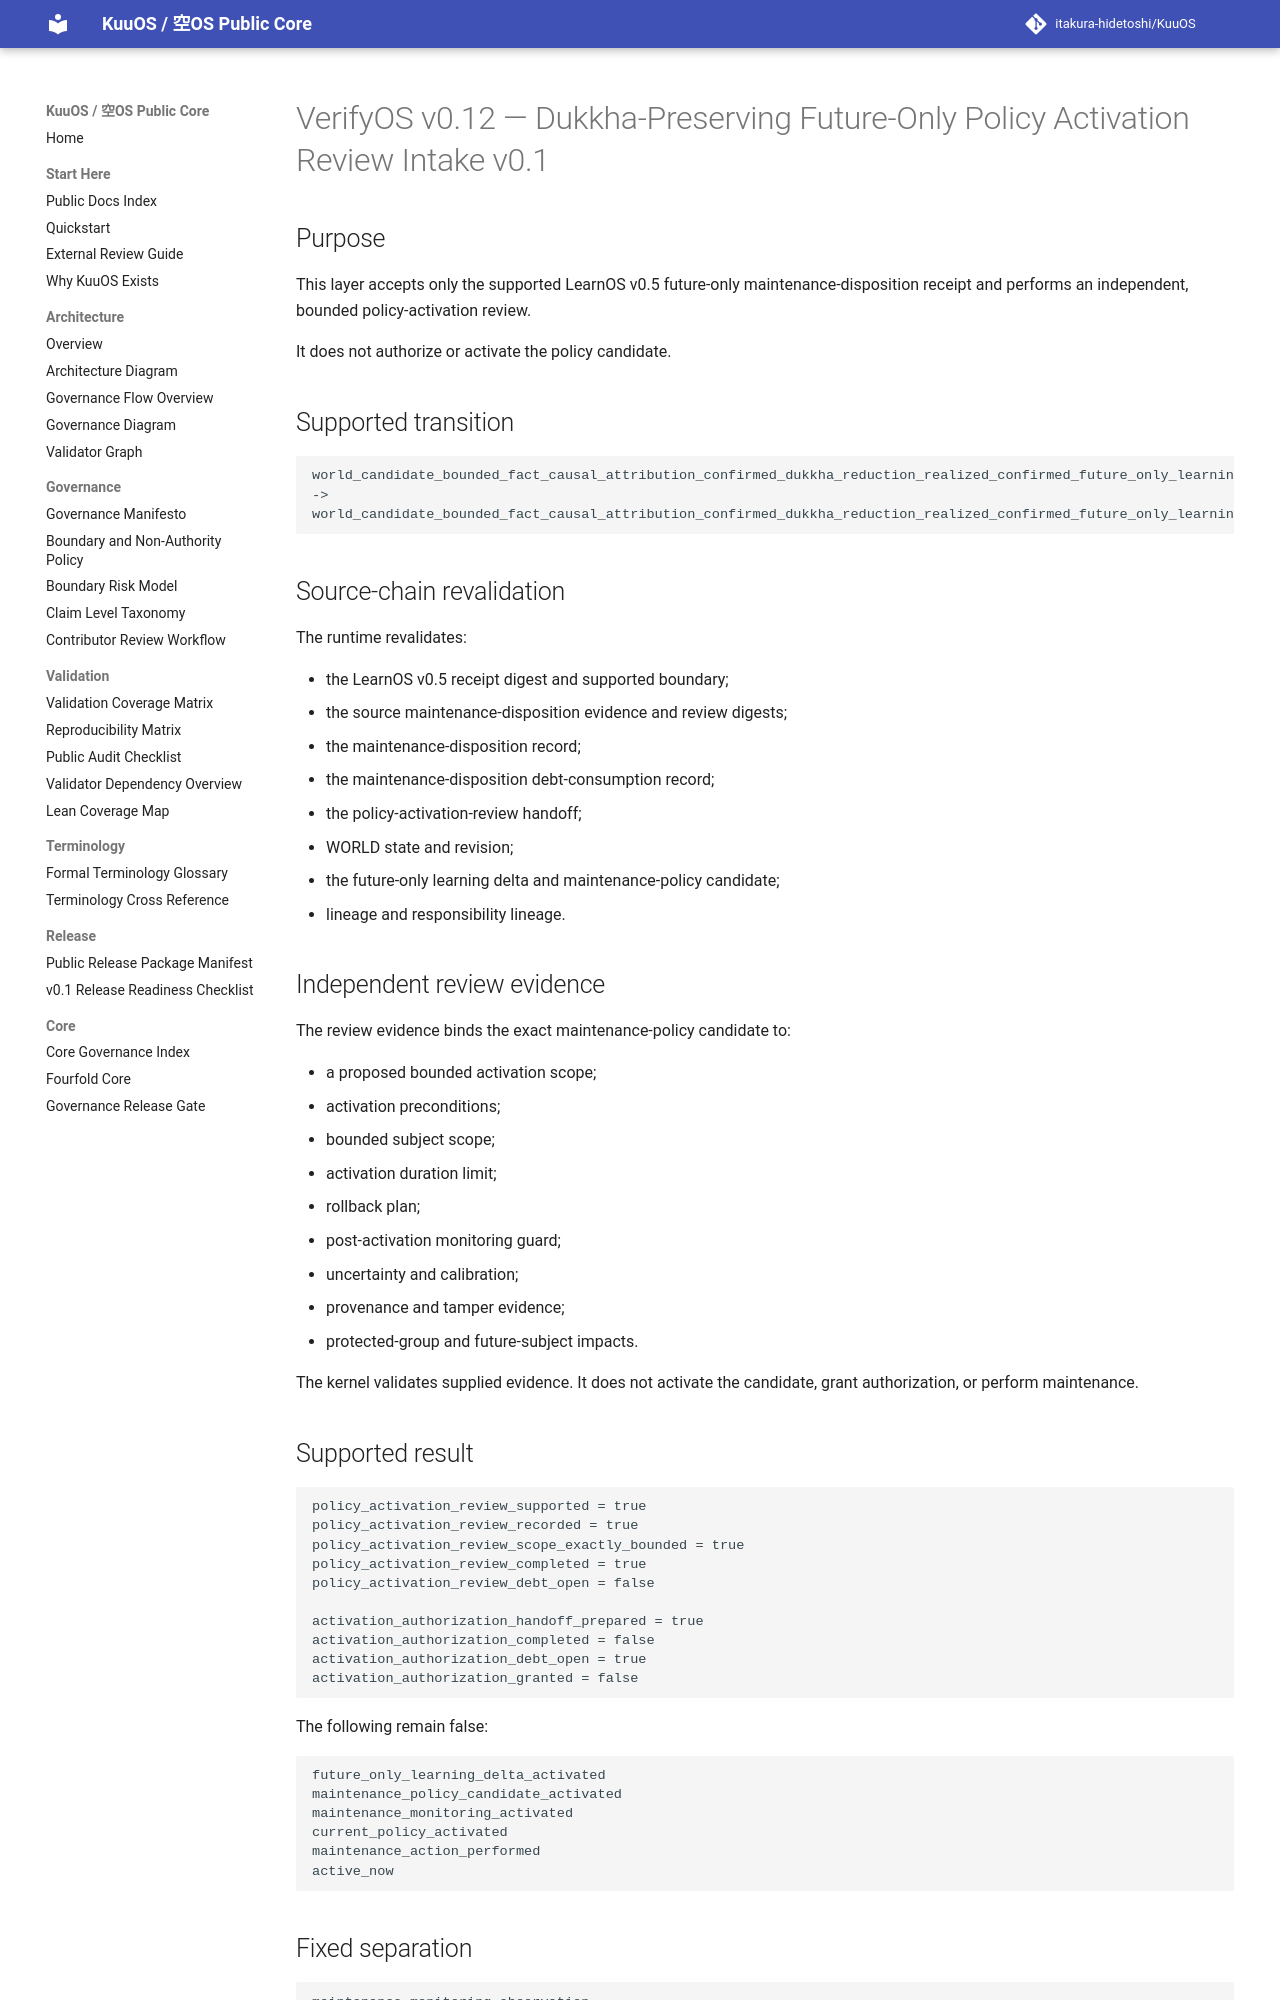

repository: itakura-hidetoshi/KuuOS · page: VERIFYOS_DUKKHA_PRESERVING_FUTURE_ONLY_POLICY_ACTIVATION_REVIEW_INTAKE_v0_1/index.html · generator: mkdocs

# VerifyOS v0.12 — Dukkha-Preserving Future-Only Policy Activation Review Intake v0.1

## Purpose

This layer accepts only the supported LearnOS v0.5 future-only maintenance-disposition receipt and performs an independent, bounded policy-activation review.

It does not authorize or activate the policy candidate.

## Supported transition

```text
world_candidate_bounded_fact_causal_attribution_confirmed_dukkha_reduction_realized_confirmed_future_only_learning_delta_recorded_maintenance_monitoring_observation_recorded_maintenance_monitoring_observation_verified_maintenance_disposition_pending_future_only_maintenance_disposition_recorded_policy_activation_review_pending
->
world_candidate_bounded_fact_causal_attribution_confirmed_dukkha_reduction_realized_confirmed_future_only_learning_delta_recorded_maintenance_monitoring_observation_recorded_maintenance_monitoring_observation_verified_maintenance_disposition_pending_future_only_maintenance_disposition_recorded_policy_activation_review_pending_policy_activation_reviewed_activation_authorization_pending
```

## Source-chain revalidation

The runtime revalidates:

- the LearnOS v0.5 receipt digest and supported boundary;
- the source maintenance-disposition evidence and review digests;
- the maintenance-disposition record;
- the maintenance-disposition debt-consumption record;
- the policy-activation-review handoff;
- WORLD state and revision;
- the future-only learning delta and maintenance-policy candidate;
- lineage and responsibility lineage.

## Independent review evidence

The review evidence binds the exact maintenance-policy candidate to:

- a proposed bounded activation scope;
- activation preconditions;
- bounded subject scope;
- activation duration limit;
- rollback plan;
- post-activation monitoring guard;
- uncertainty and calibration;
- provenance and tamper evidence;
- protected-group and future-subject impacts.

The kernel validates supplied evidence. It does not activate the candidate, grant authorization, or perform maintenance.
